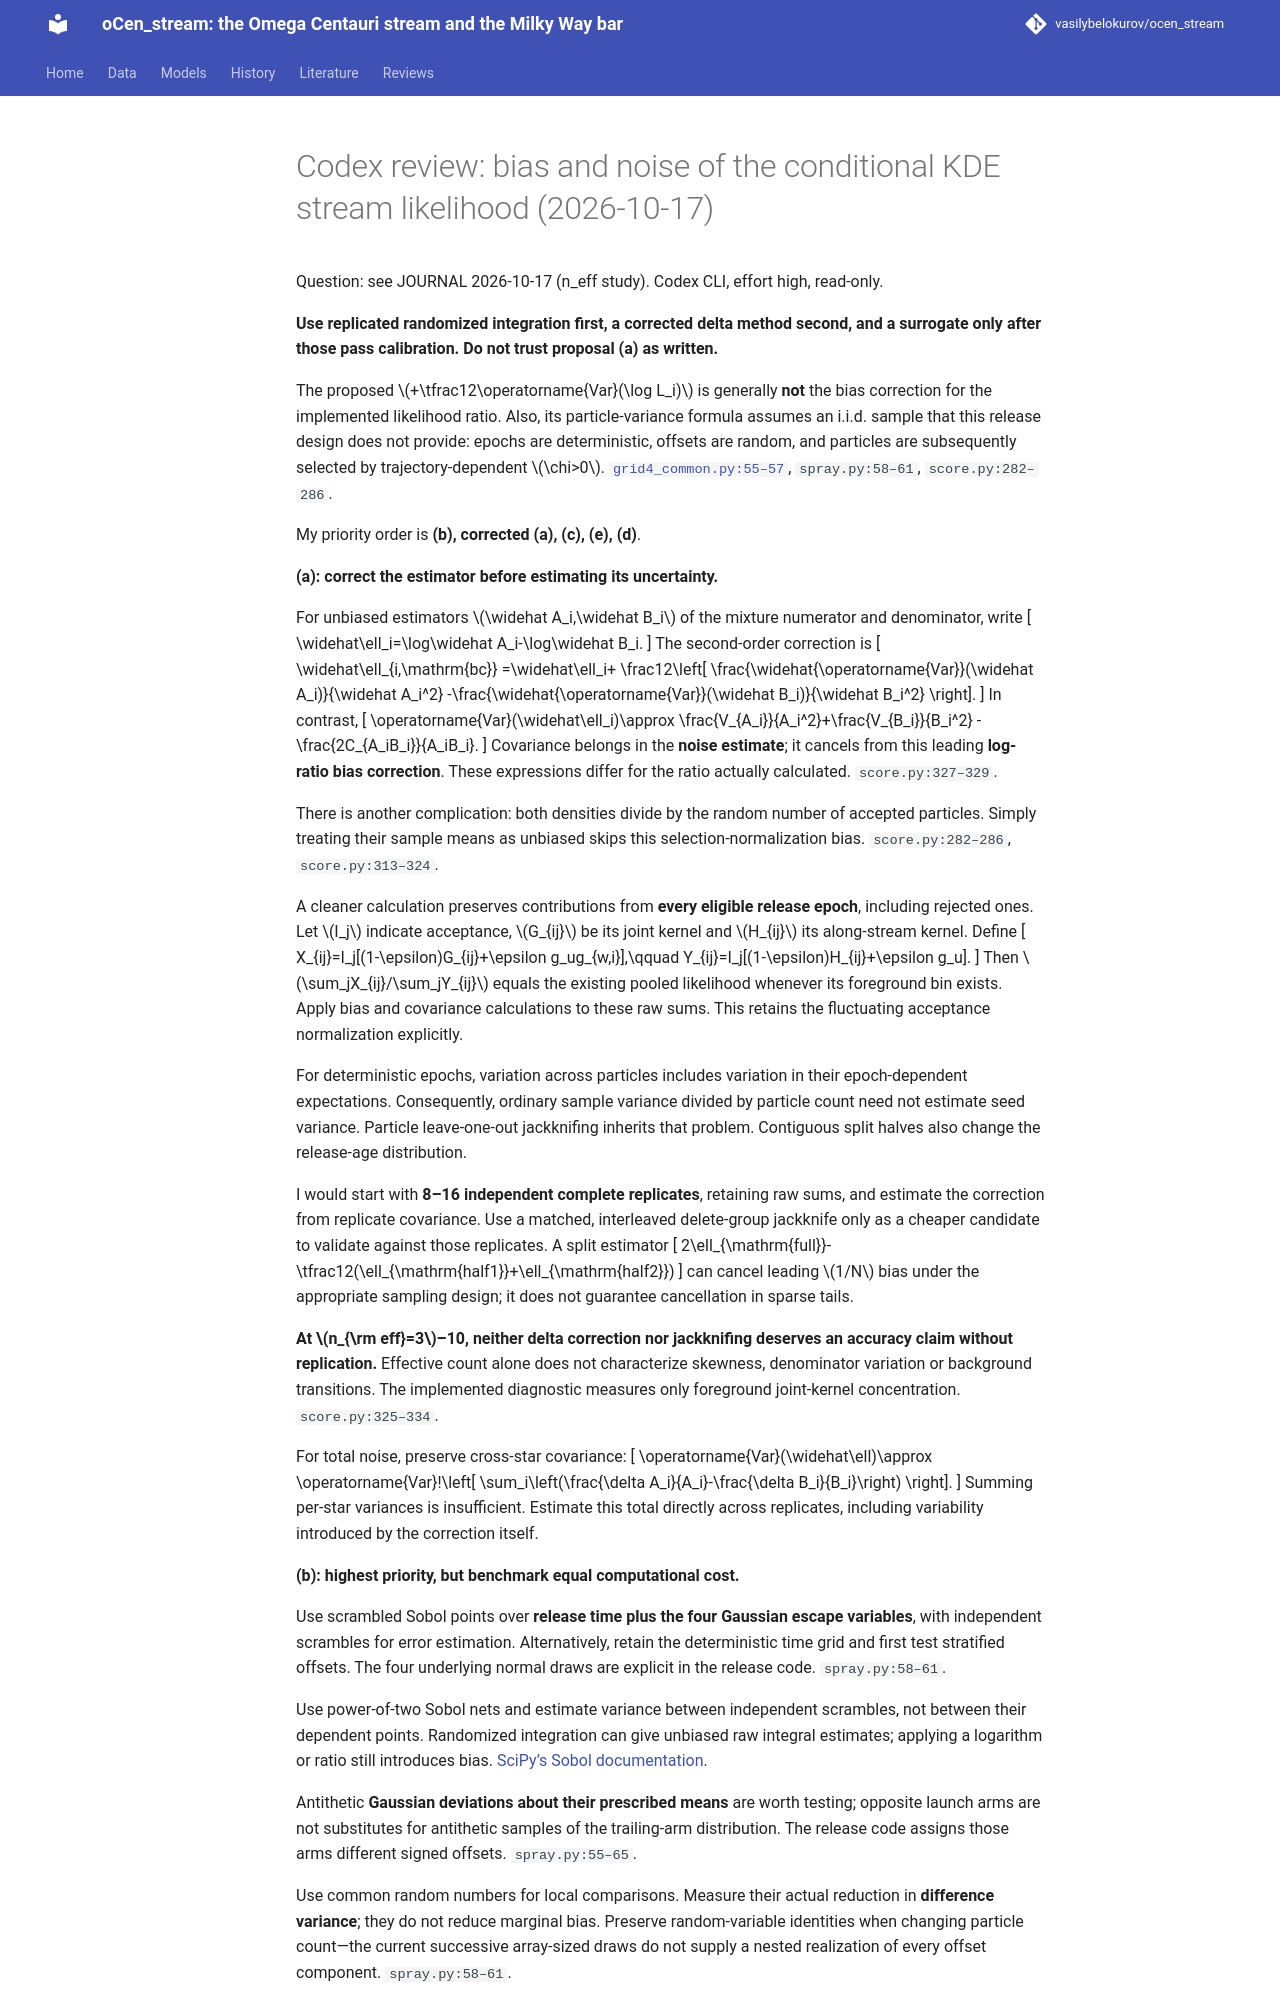

repository: vasilybelokurov/ocen_stream · page: reviews/codex_unbiased_likelihood_2026-10-17/index.html · generator: mkdocs

# Codex review: bias and noise of the conditional KDE stream likelihood (2026-10-17)

Question: see JOURNAL 2026-10-17 (n_eff study). Codex CLI, effort high, read-only.

**Use replicated randomized integration first, a corrected delta method second, and a surrogate only after those pass calibration. Do not trust proposal (a) as written.**

The proposed \(+\tfrac12\operatorname{Var}(\log L_i)\) is generally **not** the bias correction for the implemented likelihood ratio. Also, its particle-variance formula assumes an i.i.d. sample that this release design does not provide: epochs are deterministic, offsets are random, and particles are subsequently selected by trajectory-dependent \(\chi>0\). [`grid4_common.py:55–57`](bin/streams/grid4_common.py:55), [`spray.py:58–61`](src/ocen_dm/streams/spray.py:58), [`score.py:282–286`](src/ocen_dm/streams/score.py:282).

My priority order is **(b), corrected (a), (c), (e), (d)**.

**(a): correct the estimator before estimating its uncertainty.**

For unbiased estimators \(\widehat A_i,\widehat B_i\) of the mixture numerator and denominator, write
\[
\widehat\ell_i=\log\widehat A_i-\log\widehat B_i.
\]
The second-order correction is
\[
\widehat\ell_{i,\mathrm{bc}}
=\widehat\ell_i+
\frac12\left[
\frac{\widehat{\operatorname{Var}}(\widehat A_i)}{\widehat A_i^2}
-\frac{\widehat{\operatorname{Var}}(\widehat B_i)}{\widehat B_i^2}
\right].
\]
In contrast,
\[
\operatorname{Var}(\widehat\ell_i)\approx
\frac{V_{A_i}}{A_i^2}+\frac{V_{B_i}}{B_i^2}
-\frac{2C_{A_iB_i}}{A_iB_i}.
\]
Covariance belongs in the **noise estimate**; it cancels from this leading **log-ratio bias correction**. These expressions differ for the ratio actually calculated. [`score.py:327–329`](src/ocen_dm/streams/score.py:327).

There is another complication: both densities divide by the random number of accepted particles. Simply treating their sample means as unbiased skips this selection-normalization bias. [`score.py:282–286`](src/ocen_dm/streams/score.py:282), [`score.py:313–324`](src/ocen_dm/streams/score.py:313).

A cleaner calculation preserves contributions from **every eligible release epoch**, including rejected ones. Let \(I_j\) indicate acceptance, \(G_{ij}\) be its joint kernel and \(H_{ij}\) its along-stream kernel. Define
\[
X_{ij}=I_j[(1-\epsilon)G_{ij}+\epsilon g_ug_{w,i}],\qquad
Y_{ij}=I_j[(1-\epsilon)H_{ij}+\epsilon g_u].
\]
Then \(\sum_jX_{ij}/\sum_jY_{ij}\) equals the existing pooled likelihood whenever its foreground bin exists. Apply bias and covariance calculations to these raw sums. This retains the fluctuating acceptance normalization explicitly.

For deterministic epochs, variation across particles includes variation in their epoch-dependent expectations. Consequently, ordinary sample variance divided by particle count need not estimate seed variance. Particle leave-one-out jackknifing inherits that problem. Contiguous split halves also change the release-age distribution.

I would start with **8–16 independent complete replicates**, retaining raw sums, and estimate the correction from replicate covariance. Use a matched, interleaved delete-group jackknife only as a cheaper candidate to validate against those replicates. A split estimator
\[
2\ell_{\mathrm{full}}-\tfrac12(\ell_{\mathrm{half1}}+\ell_{\mathrm{half2}})
\]
can cancel leading \(1/N\) bias under the appropriate sampling design; it does not guarantee cancellation in sparse tails.

**At \(n_{\rm eff}=3\)–10, neither delta correction nor jackknifing deserves an accuracy claim without replication.** Effective count alone does not characterize skewness, denominator variation or background transitions. The implemented diagnostic measures only foreground joint-kernel concentration. [`score.py:325–334`](src/ocen_dm/streams/score.py:325).

For total noise, preserve cross-star covariance:
\[
\operatorname{Var}(\widehat\ell)\approx
\operatorname{Var}\!\left[
\sum_i\left(\frac{\delta A_i}{A_i}-\frac{\delta B_i}{B_i}\right)
\right].
\]
Summing per-star variances is insufficient. Estimate this total directly across replicates, including variability introduced by the correction itself.

**(b): highest priority, but benchmark equal computational cost.**

Use scrambled Sobol points over **release time plus the four Gaussian escape variables**, with independent scrambles for error estimation. Alternatively, retain the deterministic time grid and first test stratified offsets. The four underlying normal draws are explicit in the release code. [`spray.py:58–61`](src/ocen_dm/streams/spray.py:58).

Use power-of-two Sobol nets and estimate variance between independent scrambles, not between their dependent points. Randomized integration can give unbiased raw integral estimates; applying a logarithm or ratio still introduces bias. [SciPy’s Sobol documentation](https://docs.scipy.org/doc/scipy/reference/generated/scipy.stats.qmc.Sobol.html).

Antithetic **Gaussian deviations about their prescribed means** are worth testing; opposite launch arms are not substitutes for antithetic samples of the trailing-arm distribution. The release code assigns those arms different signed offsets. [`spray.py:55–65`](src/ocen_dm/streams/spray.py:55).

Use common random numbers for local comparisons. Measure their actual reduction in **difference variance**; they do not reduce marginal bias. Preserve random-variable identities when changing particle count—the current successive array-sized draws do not supply a nested realization of every offset component. [`spray.py:58–61`](src/ocen_dm/streams/spray.py:58).
